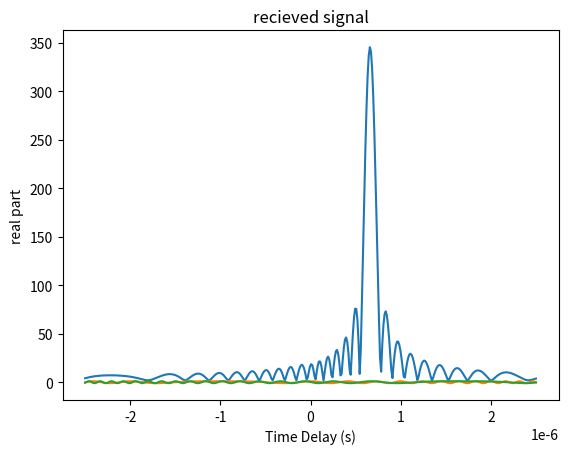

The matplotlib source for this figure:
#best Range compression pulse compression using matched filtering
from scipy.fftpack import fft, ifft, fftshift
#from scipy import conj, linspace, exp
from scipy.constants import pi
from matplotlib import pyplot as plt
from numpy import linspace,exp,conj
import numpy
import numpy as np 
from numpy.fft import fft, fftshift
import math 


########## Gaussian Noise #############
mean = 0
std = 1 
num_samples = 400 
GWN = numpy.random.normal(mean, std, size=num_samples)


##########################################

t = linspace(-2.5e-6, 2.5e-6, 400) # Pulsewidth (s)
R=4e2                #Range
c = 3e8                # speed of EM wave [m/s] 
t0 = 2*R/c # Time delay to the target (s)
fc = 8e8              # Center frequency of chirp [Hz] 
BWf = 10e6            # Frequency bandwidth of chirp [Hz]  
T1 =5e-6              # Pulse duration of single chirp [s] 
#generating chirp/lfm signals
Kchirp = BWf/T1;              #chirp pulse parameter 
st = exp(1j*2*pi*(fc*t+Kchirp/2*(t**2))) # transmited signal 
sr=exp(1j*2*pi*(fc*(t-t0)+Kchirp/2*(t-t0)**2)) # recieved signal 
Hf = fft(conj(st))
Si = fft(sr)
so = fftshift(ifft(Si * Hf))

####### Adding White Noise to Signal ####
srr = sr.real + GWN

########### Hanning Window ###########
new = abs(srr)
NNN = len(abs(srr))
window = [0]*NNN
for i in range(NNN):
    window[i] =  0.5*(1 - math.cos(2*3.14*(new[i]/NNN)))

    
# Plot the matched filter output
plt.figure(1)
plt.plot(t, abs(so))
plt.title('Matched Filter Output')
plt.xlabel('Time Delay (s)')
plt.ylabel('Amplitude')
plt.show()
plt.figure(1)
plt.plot(t, st.real)
plt.title('transmitted signal')
plt.xlabel('Time Delay (s)')
plt.ylabel('real part')
plt.show()
plt.figure(1)
plt.plot(t, sr.real)
plt.title('recieved signal')
plt.xlabel('Time Delay (s)')
plt.ylabel('real part')
plt.show()
